Dataset: dataset_SQUARED (GitHub, AlexeyFalseKRSK/Seeding). Classes: bad, good.

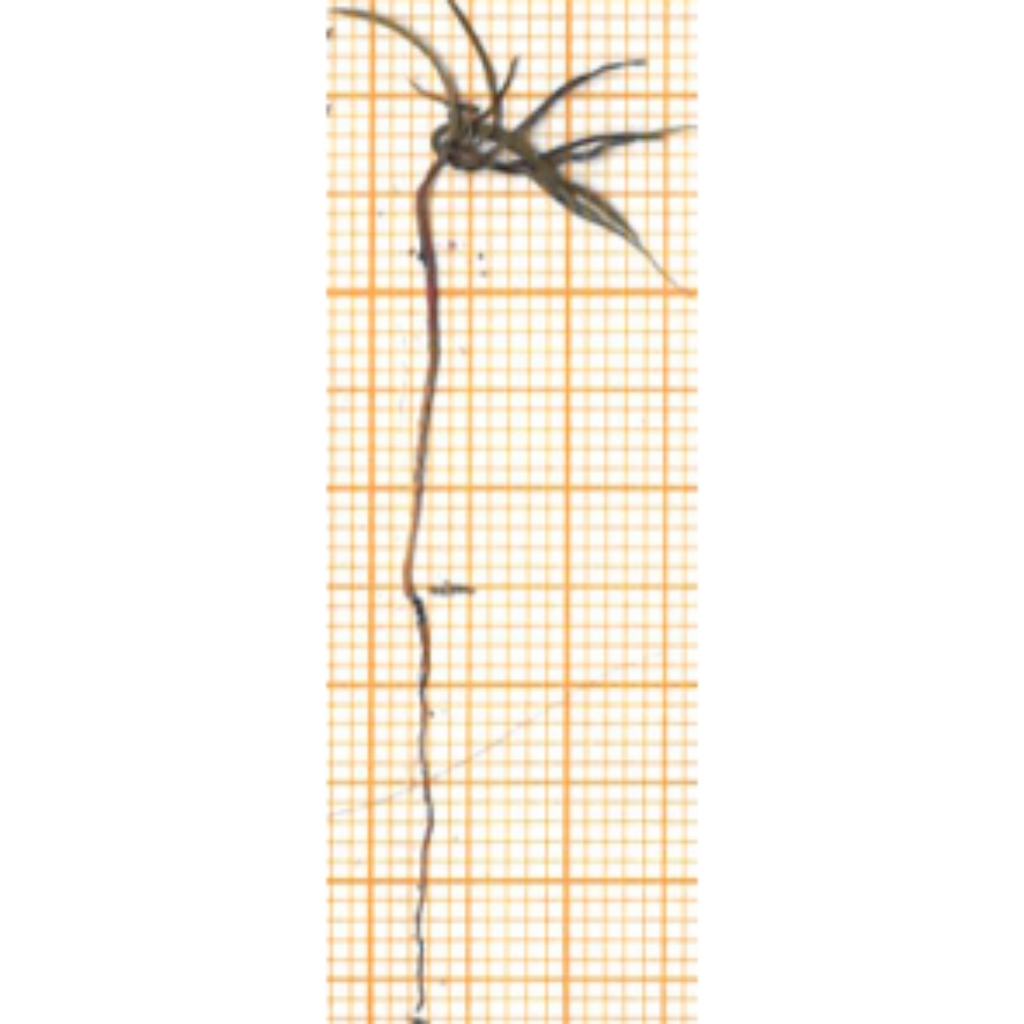
Label: bad

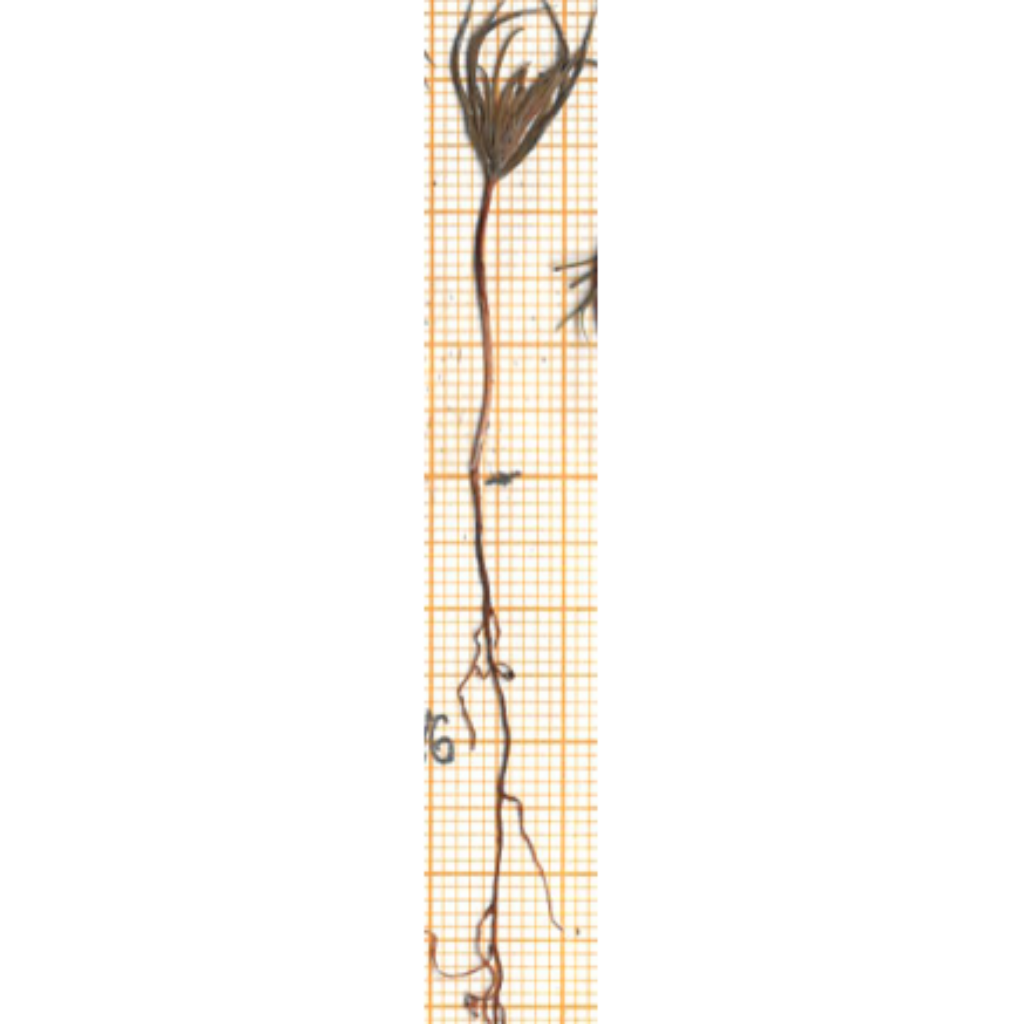
Label: good

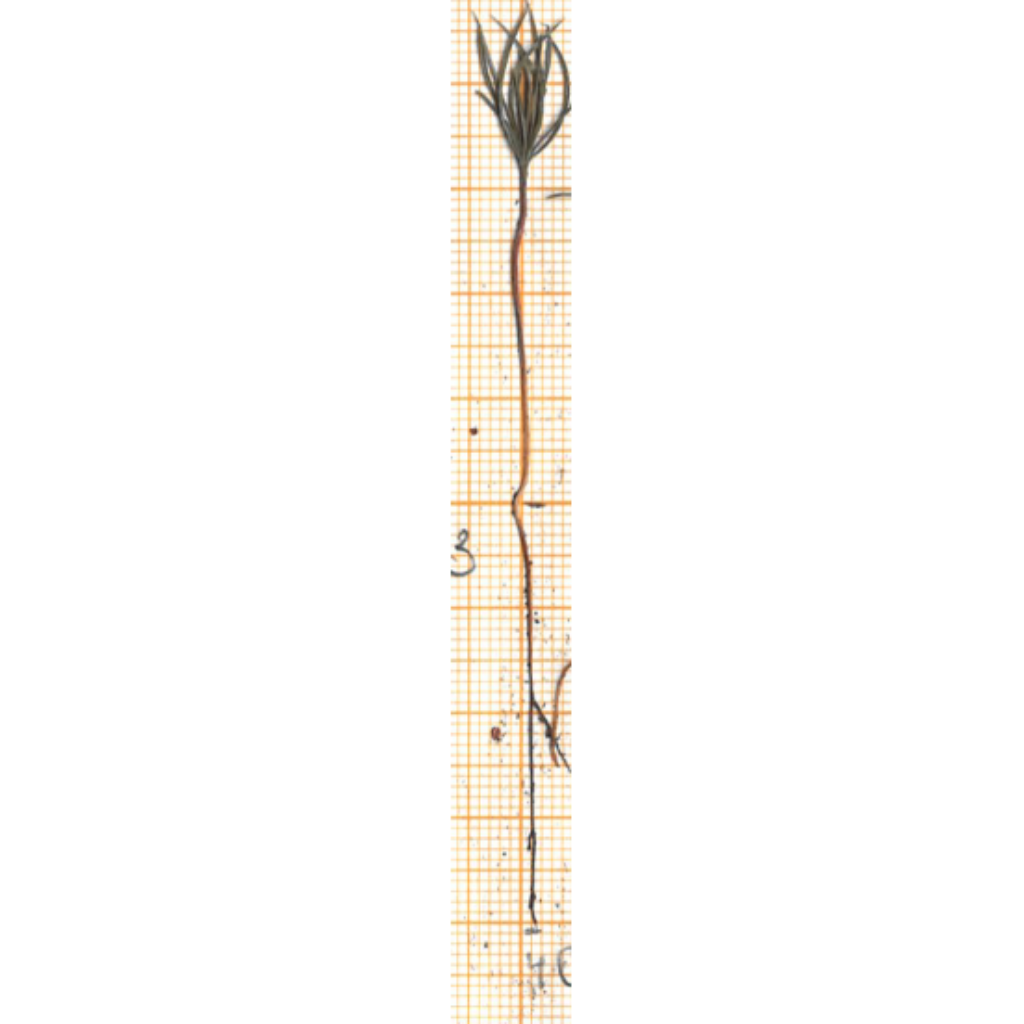
Label: good

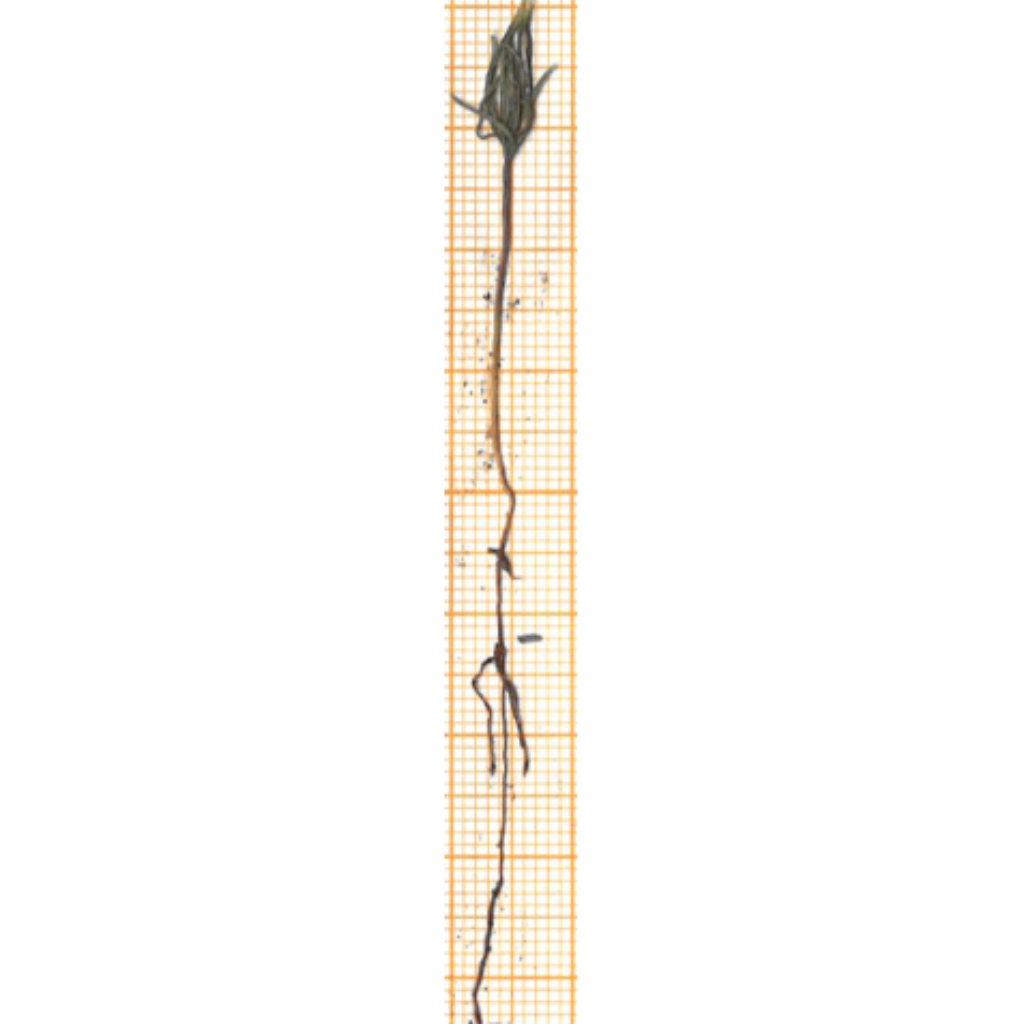
Label: good

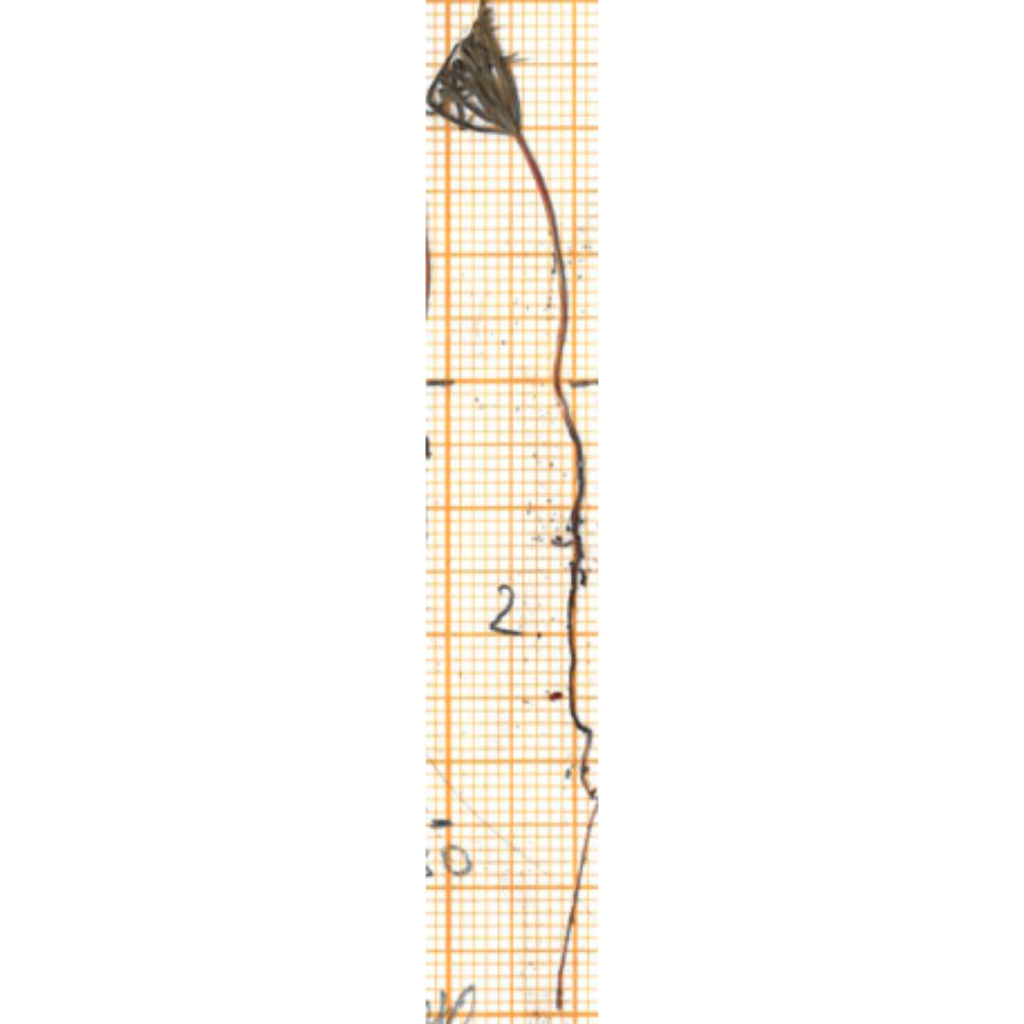
Label: good

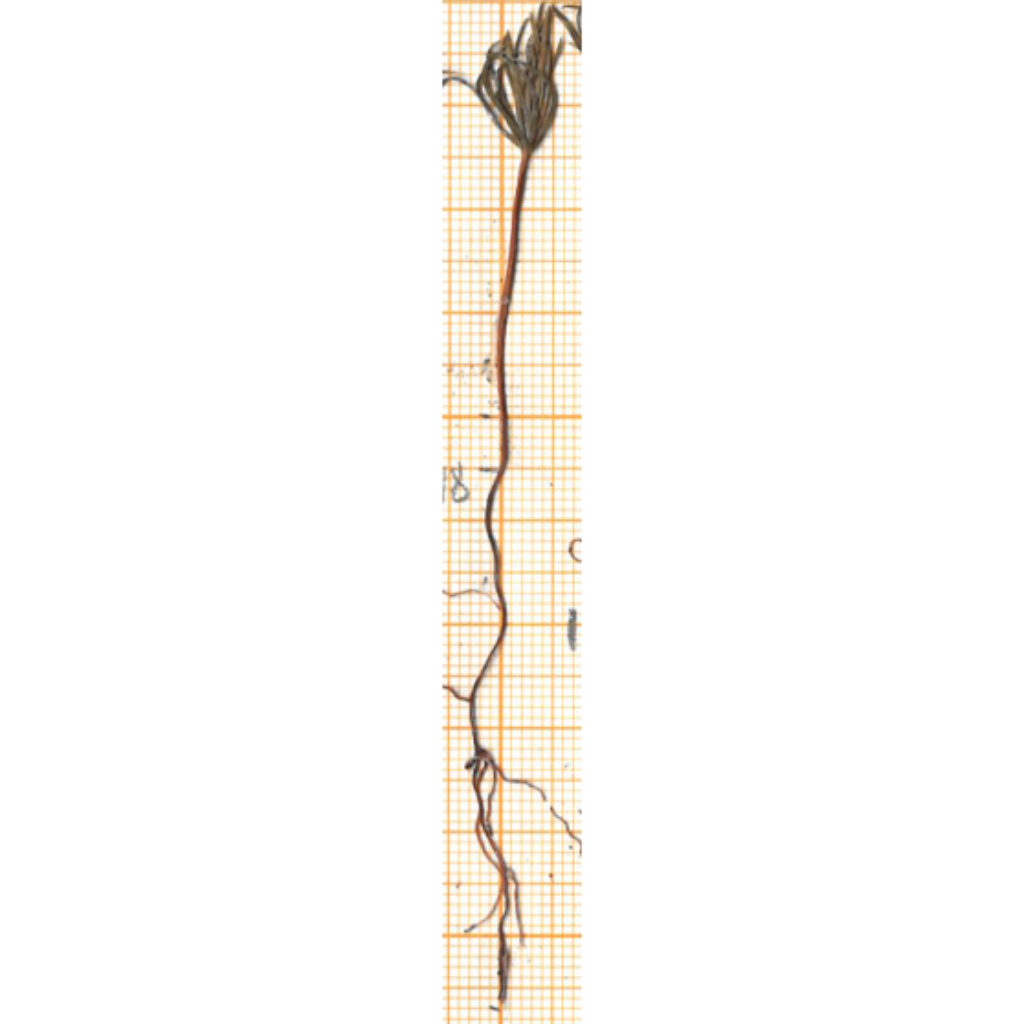
Label: good
